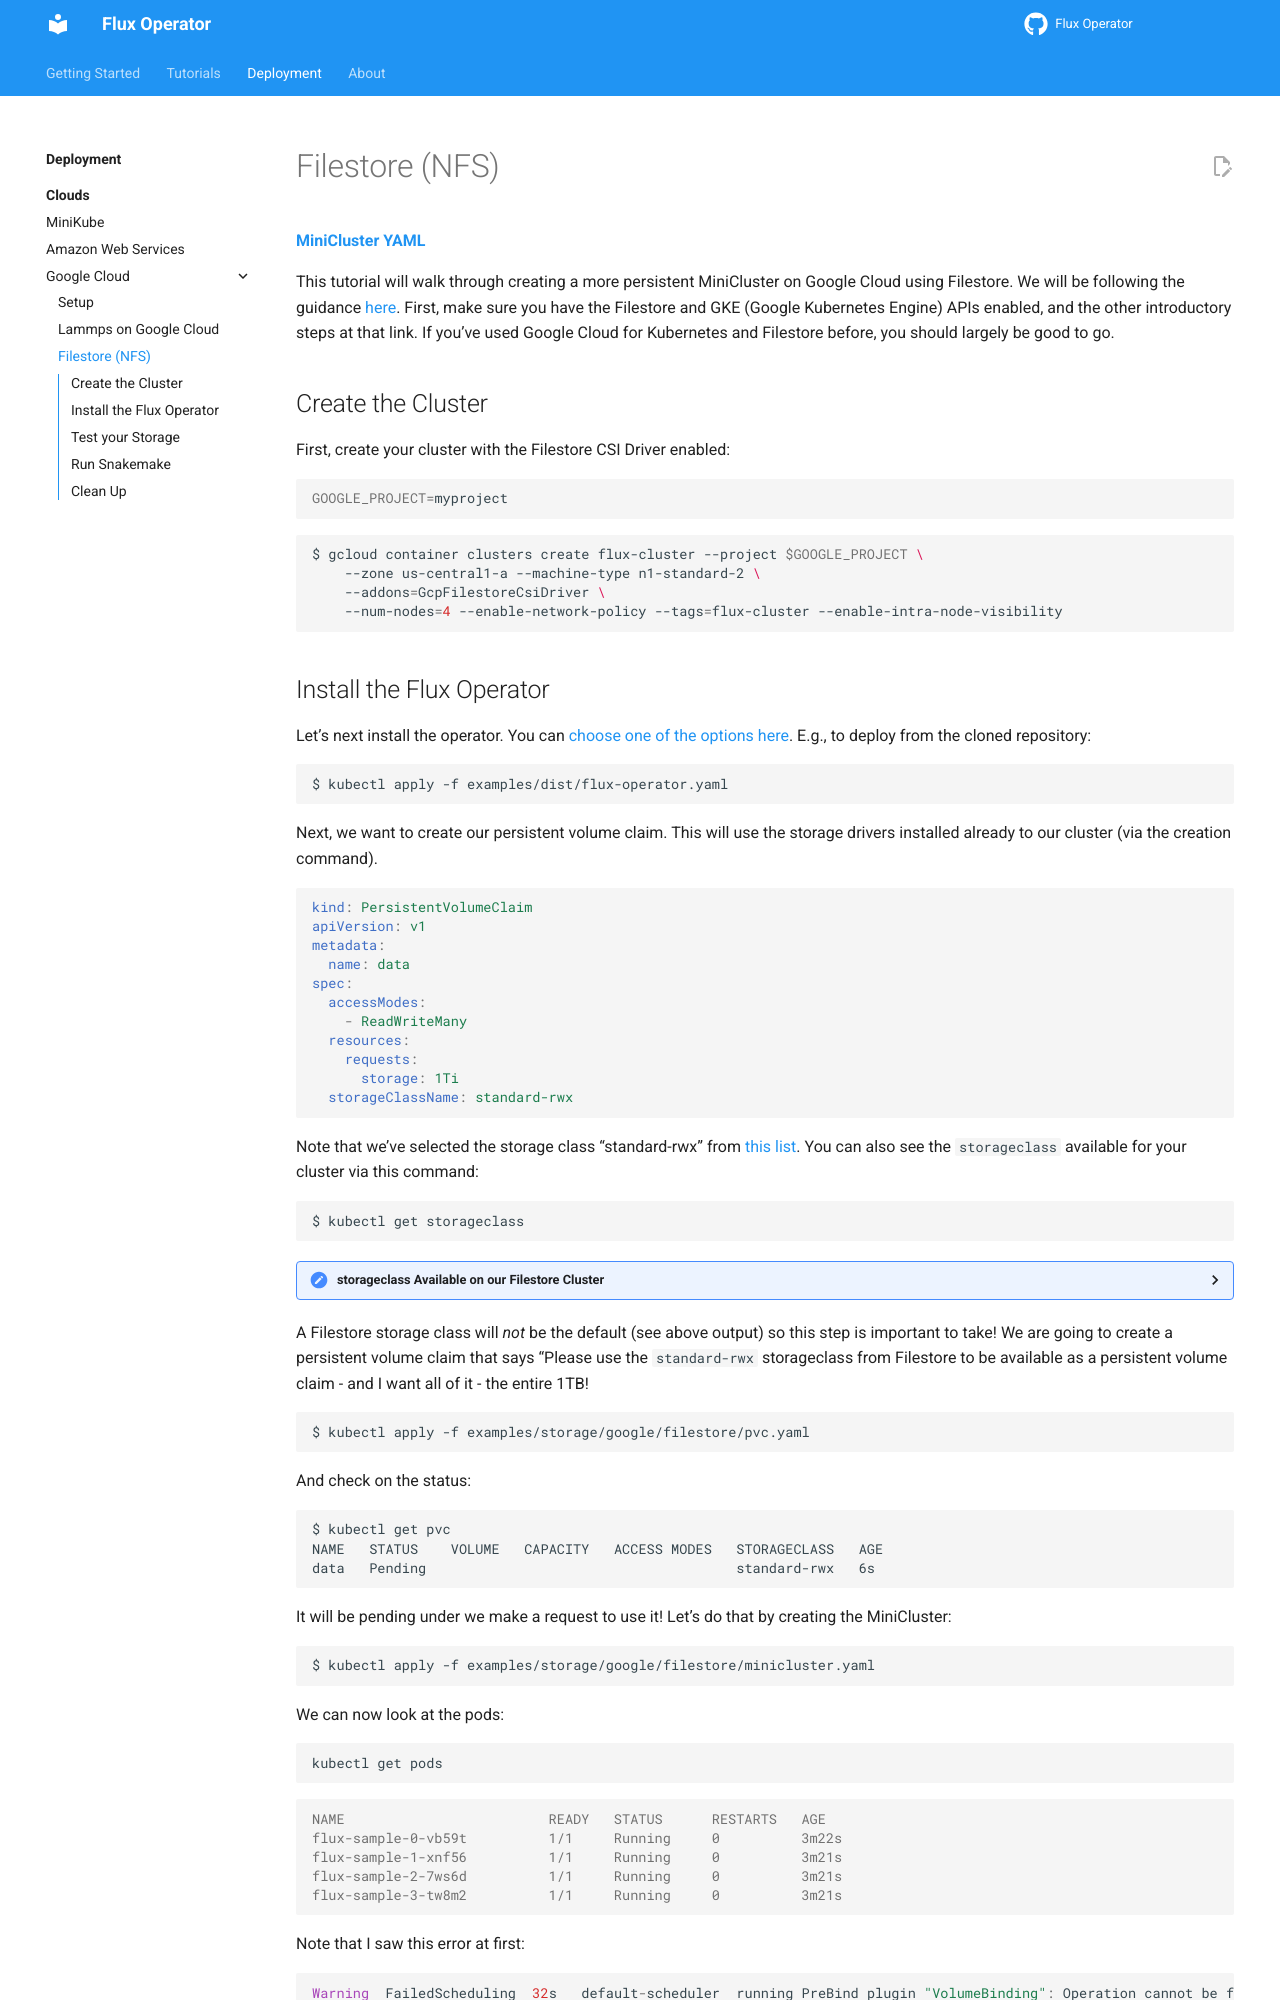

repository: flux-framework/flux-operator · page: deployment/google/filestore.html · generator: sphinx

# Filestore (NFS)

 **[MiniCluster YAML](https://github.com/flux-framework/flux-operator/blob/main/examples/storage/google/filestore/minicluster.yaml)**

This tutorial will walk through creating a more persistent MiniCluster on Google Cloud
using Filestore. We will be following the guidance [here](https://cloud.google.com/filestore/docs/csi-driver).
First, make sure you have the Filestore and GKE (Google Kubernetes Engine) APIs enabled,
and the other introductory steps at that link. If you've used Google Cloud for Kubernetes and
Filestore before, you should largely be good to go.

## Create the Cluster

First, create your cluster with the Filestore CSI Driver enabled:

```bash
GOOGLE_PROJECT=myproject
```
```bash
$ gcloud container clusters create flux-cluster --project $GOOGLE_PROJECT \
    --zone us-central1-a --machine-type n1-standard-2 \
    --addons=GcpFilestoreCsiDriver \
    --num-nodes=4 --enable-network-policy --tags=flux-cluster --enable-intra-node-visibility
```


## Install the Flux Operator

Let's next install the operator. You can [choose one of the options here](https://flux-framework.org/flux-operator/getting_started/user-guide.html#production-install). 
E.g., to deploy from the cloned repository:

```bash
$ kubectl apply -f examples/dist/flux-operator.yaml
```

Next, we want to create our persistent volume claim. This will use the
storage drivers installed already to our cluster (via the creation command).

```yaml
kind: PersistentVolumeClaim
apiVersion: v1
metadata:
  name: data
spec:
  accessModes:
    - ReadWriteMany
  resources:
    requests:
      storage: 1Ti
  storageClassName: standard-rwx
```

Note that we've selected the storage class "standard-rwx" from [this list](https://cloud.google.com/filestore/docs/csi-driver#storage-class).
You can also see the `storageclass` available for your cluster via this command:

```bash
$ kubectl get storageclass
```

<details>

<summary>storageclass Available on our Filestore Cluster</summary>

```console
NAME                        PROVISIONER                    RECLAIMPOLICY   VOLUMEBINDINGMODE      ALLOWVOLUMEEXPANSION   AGE
enterprise-multishare-rwx   filestore.csi.storage.gke.io   Delete          WaitForFirstConsumer   true                   5m58s
enterprise-rwx              filestore.csi.storage.gke.io   Delete          WaitForFirstConsumer   true                   5m57s
premium-rwo                 pd.csi.storage.gke.io          Delete          WaitForFirstConsumer   true                   5m25s
premium-rwx                 filestore.csi.storage.gke.io   Delete          WaitForFirstConsumer   true                   5m58s
standard                    kubernetes.io/gce-pd           Delete          Immediate              true                   5m24s
standard-rwo (default)      pd.csi.storage.gke.io          Delete          WaitForFirstConsumer   true                   5m25s
standard-rwx                filestore.csi.storage.gke.io   Delete          WaitForFirstConsumer   true                   5m58s
```

</details>

A Filestore storage class will *not* be the default (see above output) so this step is important to take! We 
are going to create a persistent volume claim that says "Please use the `standard-rwx` storageclass from
Filestore to be available as a persistent volume claim - and I want all of it - the entire 1TB!

```bash
$ kubectl apply -f examples/storage/google/filestore/pvc.yaml
```

And check on the status:

```bash
$ kubectl get pvc
NAME   STATUS    VOLUME   CAPACITY   ACCESS MODES   STORAGECLASS   AGE
data   Pending                                      standard-rwx   6s
```

It will be pending under we make a request to use it! Let's do that by creating the MiniCluster:

```bash
$ kubectl apply -f examples/storage/google/filestore/minicluster.yaml
```

We can now look at the pods:

```bash
kubectl get pods
```
```console
NAME                         READY   STATUS      RESTARTS   AGE
flux-sample-0-vb59t          1/1     Running     0          3m22s
flux-sample-1-xnf56          1/1     Running     0          3m21s
flux-sample-2-7ws6d          1/1     Running     0          3m21s
flux-sample-3-tw8m2          1/1     Running     0          3m21s
```
Note that I saw this error at first:

```
Warning  FailedScheduling  32s   default-scheduler  running PreBind plugin "VolumeBinding": Operation cannot be fulfilled on persistentvolumeclaims "data": the object has been modified; please apply your changes to the latest version and try again
```

I tried applying it again (and actually just waited) and then it worked - I don't think I actually did anything. I would
give it a few minutes to (hopefully) resolve as it did for me!
